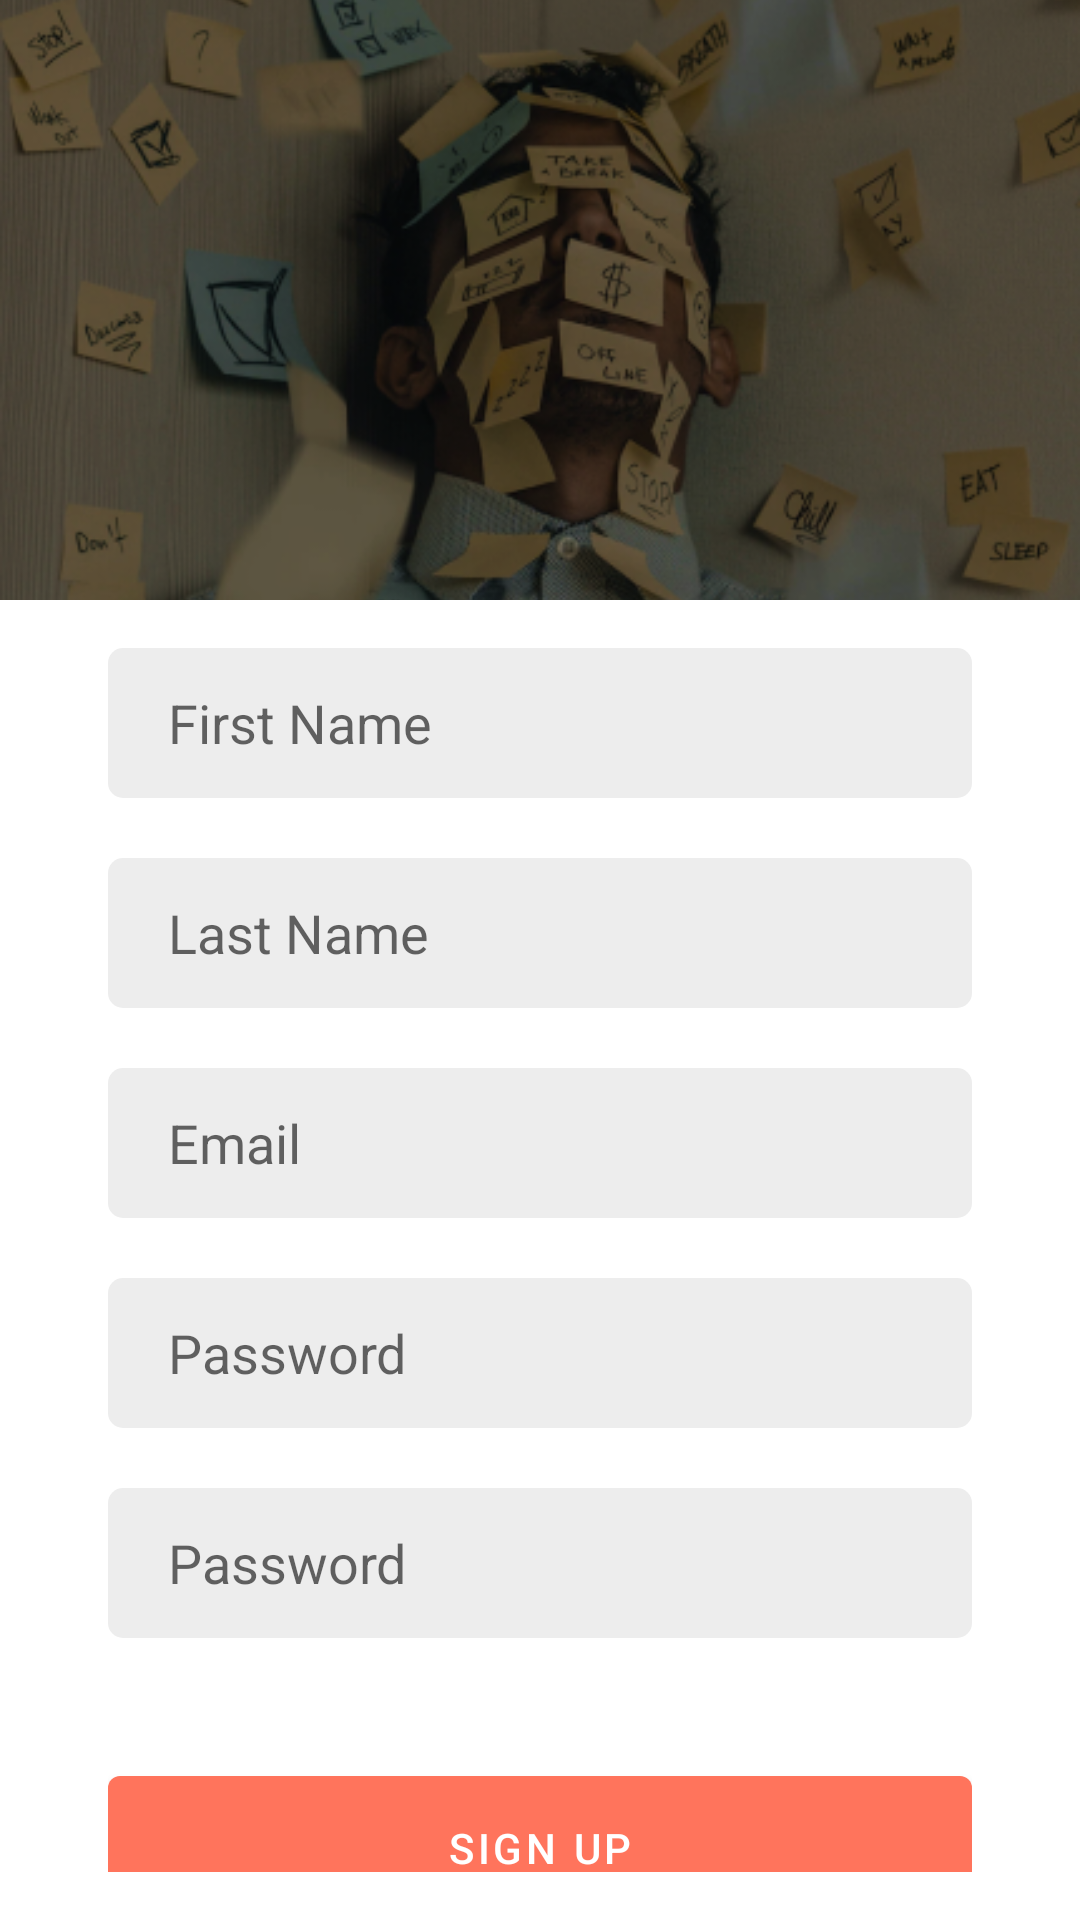

The Android layout XML behind this screen, and the referenced resources:
<!-- AndroidManifest.xml: application theme Theme.TodoApp -->
<!-- res/layout/activity_sign_up.xml -->
<?xml version="1.0" encoding="utf-8"?>
<RelativeLayout
    xmlns:android="http://schemas.android.com/apk/res/android"
    xmlns:app="http://schemas.android.com/apk/res-auto"
    xmlns:tools="http://schemas.android.com/tools"
    android:layout_width="match_parent"
    android:layout_height="match_parent">

    <ImageView
        android:id="@+id/imageViewSignUp"
        android:layout_width="match_parent"
        android:layout_height="200dp"
        android:scaleType="centerCrop"
        android:src="@drawable/login_image" />

    <LinearLayout
        android:layout_marginHorizontal="20dp"

        android:layout_width="match_parent"
        android:layout_height="wrap_content"
        android:layout_below="@+id/imageViewSignUp"
        android:padding="16dp"
        android:orientation="vertical">

        <EditText
            android:id="@+id/editTextFirstName"
            android:hint="@string/first_name"
            style="@style/text_field_style" />

        <EditText
            android:id="@+id/editTextLastName"
            android:hint="@string/last_name"
            style="@style/text_field_style" />


        <EditText
            android:id="@+id/editTextEmail"
            android:hint="@string/email"
            style="@style/text_field_style" />

        <EditText
            android:id="@+id/editTextPassword"
            android:hint="@string/password"
            style="@style/text_field_style"
            android:inputType="textPassword" />
        <EditText
            android:id="@+id/editRePassword"
            android:hint="@string/password"
            style="@style/text_field_style"
            android:inputType="textPassword" />

        <Button
            android:id="@+id/buttonSignUp"
            android:layout_width="match_parent"
            android:layout_height="60dp"
            android:layout_marginTop="20dp"
            android:text="@string/sign_up"
            android:onClick="onSubmit"
            style="@style/main_button_style" />

    </LinearLayout>

</RelativeLayout>
<!-- resources referenced by this layout -->
<resources>
  <!-- drawable login_image: png bitmap (drawable, 379809 bytes) -->
  <string name="email">Email</string>
  <string name="first_name">First Name</string>
  <string name="last_name">Last Name</string>
  <string name="password">Password</string>
  <string name="sign_up">Sign Up</string>
  <style name="main_button_style">
          <item name="android:layout_width">match_parent</item>
          <item name="android:layout_height">60dp</item>
      </style>
  <style name="text_field_style">
          <item name="android:layout_width">match_parent</item>
          <item name="android:layout_height">50dp</item>
          <item name="android:paddingLeft">20dp</item>
          <item name="android:layout_marginBottom">20dp</item>
          <item name="android:background">@drawable/text_field_shape</item>
      </style>
  <style name="Theme.TodoApp" parent="Theme.MaterialComponents.DayNight.DarkActionBar">
          
          <item name="colorPrimary">#FF745C</item>
          <item name="colorPrimaryVariant">#953D2E</item>
          <item name="colorOnPrimary">@color/white</item>
          
          <item name="colorSecondary">#FF745C</item>
          <item name="colorSecondaryVariant">#A03826</item>
          <item name="colorOnSecondary">@color/white</item>
          
          <item name="android:statusBarColor">?attr/colorPrimaryVariant</item>
          
      </style>
  <!-- drawable text_field_shape (drawable) -->
  <shape xmlns:android="http://schemas.android.com/apk/res/android"
      android:shape="rectangle">
      <solid android:color="#EDEDED" />
      <corners android:radius="5dp" />
  
  </shape>
  <color name="white">#FFFFFFFF</color>
</resources>
